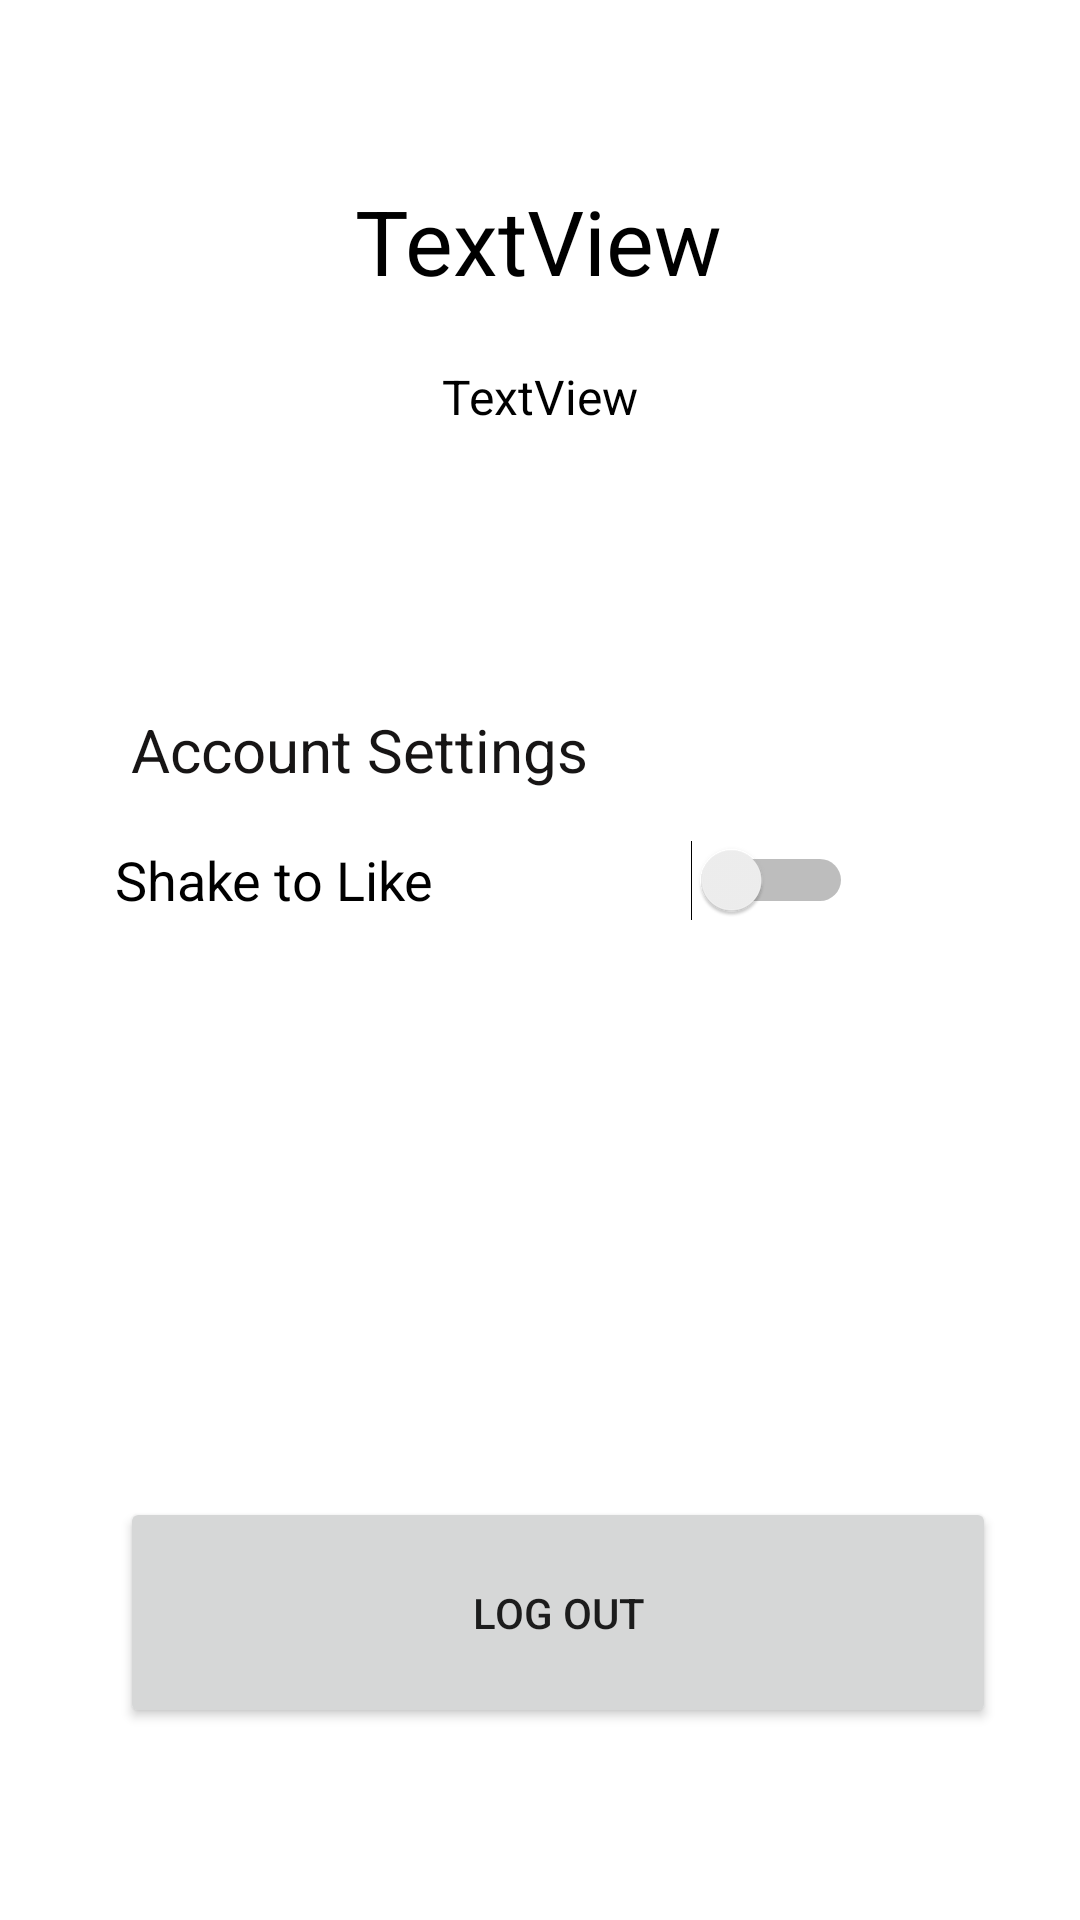

Android layout source for this screen:
<!-- AndroidManifest.xml: application theme Theme.EventsrUs -->
<!-- res/layout/fragment_profile.xml -->
<?xml version="1.0" encoding="utf-8"?>
<androidx.constraintlayout.widget.ConstraintLayout
    xmlns:android="http://schemas.android.com/apk/res/android"
    xmlns:app="http://schemas.android.com/apk/res-auto"
    xmlns:tools="http://schemas.android.com/tools"
    android:layout_width="match_parent"
    android:layout_height="match_parent"
    android:visibility="visible"
    tools:context=".ProfileFragment"
    tools:visibility="visible">


    <TextView
        android:id="@+id/textView"
        android:layout_width="wrap_content"
        android:layout_height="wrap_content"
        android:layout_marginTop="60dp"
        android:text="TextView"
        android:textColor="@color/black"
        android:textSize="30sp"
        app:layout_constraintEnd_toEndOf="parent"
        app:layout_constraintHorizontal_bias="0.498"
        app:layout_constraintStart_toStartOf="parent"
        app:layout_constraintTop_toTopOf="parent" />

    <Button
        android:id="@+id/Logout"
        android:layout_width="292dp"
        android:layout_height="77dp"
        android:layout_marginBottom="64dp"
        android:text="Log out"
        app:layout_constraintBottom_toBottomOf="parent"
        app:layout_constraintEnd_toEndOf="parent"
        app:layout_constraintHorizontal_bias="0.588"
        app:layout_constraintStart_toStartOf="parent" />

    <TextView
        android:id="@+id/textView2"
        android:layout_width="wrap_content"
        android:layout_height="wrap_content"
        android:layout_marginStart="8dp"
        android:layout_marginTop="136dp"
        android:text="Account Settings"
        android:textColor="#171515"
        android:textSize="20sp"
        app:layout_constraintBottom_toBottomOf="parent"
        app:layout_constraintEnd_toEndOf="parent"
        app:layout_constraintHorizontal_bias="0.178"
        app:layout_constraintStart_toStartOf="parent"
        app:layout_constraintTop_toBottomOf="@+id/textView"
        app:layout_constraintVertical_bias="0.0" />

    <TextView
        android:id="@+id/email"
        android:layout_width="wrap_content"
        android:layout_height="wrap_content"
        android:layout_marginTop="21dp"
        android:text="TextView"
        android:textColor="@color/black"
        android:textSize="16sp"
        app:layout_constraintEnd_toEndOf="parent"
        app:layout_constraintStart_toStartOf="parent"
        app:layout_constraintTop_toBottomOf="@+id/textView" />

    <Switch
        android:id="@+id/switch1"
        android:layout_width="246dp"
        android:layout_height="96dp"
        android:layout_marginStart="8dp"
        android:text="Shake to Like"
        android:textSize="18sp"
        app:layout_constraintBottom_toBottomOf="parent"
        app:layout_constraintEnd_toEndOf="parent"
        app:layout_constraintHorizontal_bias="0.286"
        app:layout_constraintStart_toStartOf="parent"
        app:layout_constraintTop_toTopOf="parent"
        app:layout_constraintVertical_bias="0.451" />


</androidx.constraintlayout.widget.ConstraintLayout>
<!-- resources referenced by this layout -->
<resources>
  <style name="Theme.EventsrUs" parent="Theme.MaterialComponents.DayNight.DarkActionBar">
          
          <item name="colorPrimary">@color/colorPrimaryDark</item>
          <item name="colorPrimaryVariant">@color/colorPrimaryDark</item>
          <item name="colorOnPrimary">@color/white</item>
          
          <item name="colorSecondary">@color/teal_200</item>
          <item name="colorSecondaryVariant">@color/teal_700</item>
          <item name="colorOnSecondary">@color/black</item>
          
          <item name="android:statusBarColor" tools:targetApi="l">?attr/colorPrimaryVariant</item>
          
          <item name="actionBarSize">60dp</item>
  
      </style>
  <!-- not gathered from this repository: default colours our renderer supplied (Android Studio template values) -->
  <color name="teal_200">#FF03DAC5</color>
  <color name="teal_700">#FF018786</color>
  <color name="black">#FF000000</color>
  <color name="white">#FFFFFFFF</color>
  <color name="colorPrimaryDark">#FF3700B3</color>
</resources>
